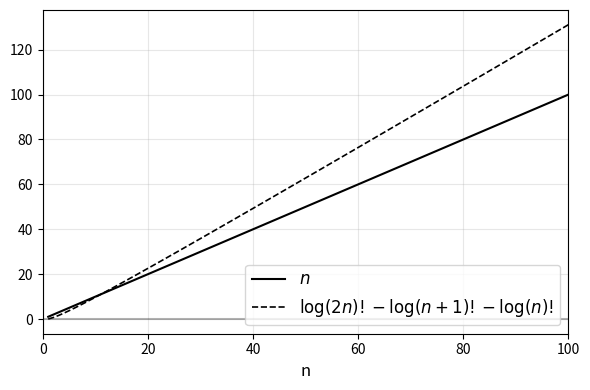

Generate this figure with matplotlib:
import numpy as np
import matplotlib.pyplot as plt
import math

# Define the functions
def linear_n(n):
    return n

def difference_function(n):
    return math.log(math.factorial(int(2*n))) - math.log(math.factorial(int(n+1))) - math.log(math.factorial(int(n)))

# Generate n values
n = np.linspace(1, 100, 100)  # integers work better with factorial; start at 1 to avoid log(0)

# Compute the functions
linear_values = linear_n(n)
diff_values = np.array([difference_function(ni) for ni in n])

# Create the plot with updated styling
plt.figure(figsize=(6, 4))

# Plot n
plt.plot(n, linear_values, 'k-', label='$n$', linewidth=1.5)

# Plot log((2n)!) - log((n+1)!) - log(n!)
# plt.plot(n, diff_values, '--', color='black', label='$\\log\\frac{(2n)!}{(n+1)! \\cdot n!}$', linewidth=1.2)
plt.plot(n, diff_values, '--', color='black', label='$\\log(2n)! - \\log(n+1)! - \\log(n)!$', linewidth=1.2)

# Add labels and grid
plt.xlim(0, 100)
plt.xlabel('n', fontsize=12)
plt.grid(True, alpha=0.3)

# Add horizontal and vertical reference lines
plt.axhline(y=0, color='k', linestyle='-', alpha=0.3)
plt.axvline(x=0, color='k', linestyle='-', alpha=0.3)

# Add a legend
plt.legend(fontsize=12, loc='lower right')

# Increase tick label size
plt.tick_params(axis='both', which='major', labelsize=10)

# Adjust layout and save
plt.tight_layout()
plt.savefig('on.svg', bbox_inches='tight')
plt.show()
